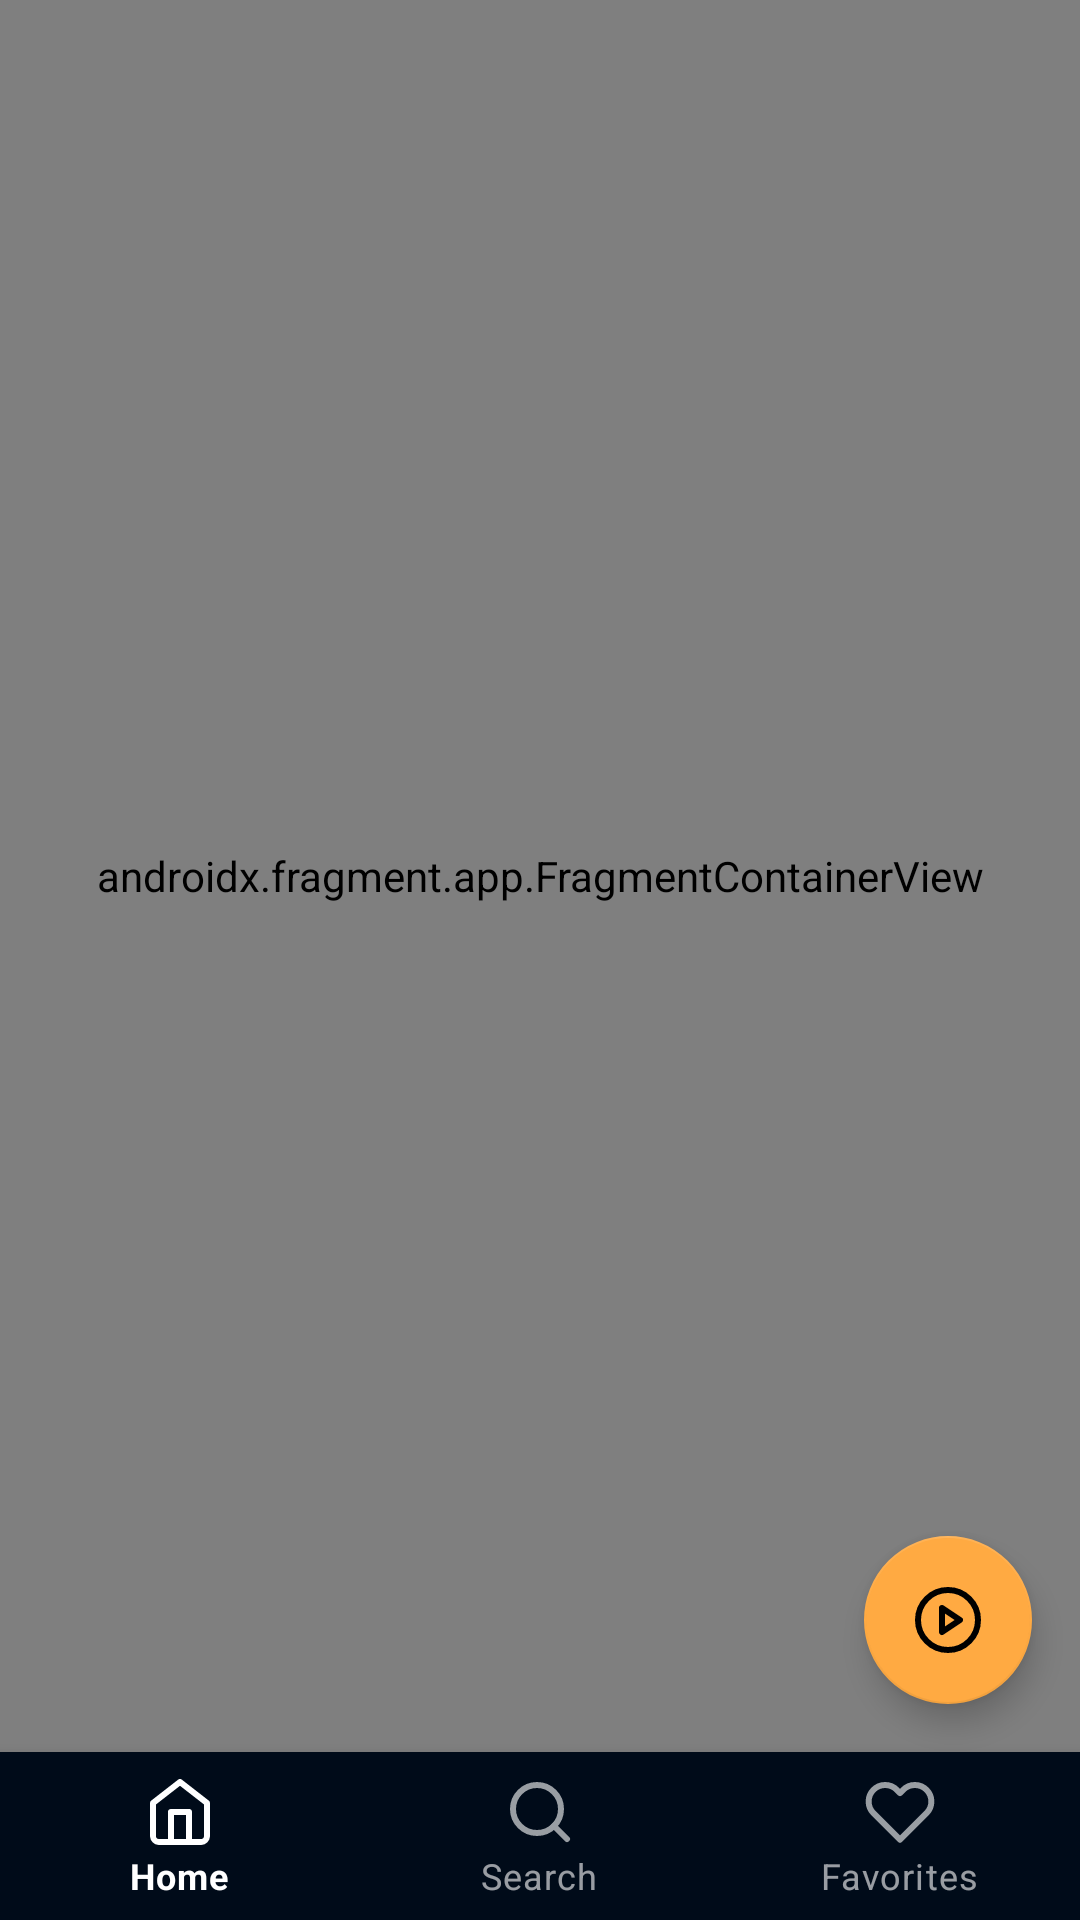

This screen was rendered from an Android layout file. Write that file and the resources it references.
<!-- AndroidManifest.xml: application theme Theme.MusicPlayer -->
<!-- res/layout/activity_main.xml -->
<?xml version="1.0" encoding="utf-8"?>
<androidx.constraintlayout.widget.ConstraintLayout
    xmlns:android="http://schemas.android.com/apk/res/android"
    xmlns:app="http://schemas.android.com/apk/res-auto"
    xmlns:tools="http://schemas.android.com/tools"
    android:layout_width="match_parent"
    android:layout_height="match_parent"
    tools:context=".MainActivity">

    <androidx.fragment.app.FragmentContainerView
        android:id="@+id/nav_host_fragment"
        android:name="androidx.navigation.fragment.NavHostFragment"
        android:layout_width="0dp"
        android:layout_height="0dp"

        app:defaultNavHost="true"
        app:layout_constraintBottom_toTopOf="@id/bottom_navigation"
        app:layout_constraintEnd_toEndOf="parent"
        app:layout_constraintStart_toStartOf="parent"

        app:layout_constraintTop_toTopOf="parent"
        app:navGraph="@navigation/nav_graph" />

    <com.google.android.material.bottomnavigation.BottomNavigationView
        android:id="@+id/bottom_navigation"
        style="@style/Widget.MaterialComponents.BottomNavigationView.Colored"
        android:layout_width="match_parent"
        android:layout_height="wrap_content"
        app:labelVisibilityMode="labeled"
        app:layout_constraintBottom_toBottomOf="parent"
        app:layout_constraintEnd_toEndOf="parent"
        app:layout_constraintStart_toStartOf="parent"
        app:menu="@menu/bottom_navigation_view" />

    <com.google.android.material.floatingactionbutton.FloatingActionButton
        android:id="@+id/floatingActionButton"
        android:layout_width="wrap_content"
        android:layout_height="wrap_content"
        android:layout_marginEnd="16dp"
        android:layout_marginBottom="16dp"
        android:clickable="true"
        app:layout_constraintBottom_toBottomOf="@+id/nav_host_fragment"
        app:layout_constraintEnd_toEndOf="parent"
        app:srcCompat="@drawable/icon_play_circle" />

</androidx.constraintlayout.widget.ConstraintLayout>
<!-- resources referenced by this layout -->
<resources>
  <!-- drawable icon_play_circle (drawable) -->
  <vector xmlns:android="http://schemas.android.com/apk/res/android" xmlns:aapt="http://schemas.android.com/aapt"
      android:viewportWidth="24"
      android:viewportHeight="24"
      android:width="24dp"
      android:height="24dp">
      <path
          android:pathData="M22 12A10 10 0 0 1 2 12A10 10 0 0 1 22 12Z"
          android:strokeColor="@color/on_primary"
          android:strokeWidth="2"
          android:strokeLineCap="round"
          android:strokeLineJoin="round" />
      <path
          android:pathData="M10 8L16 12 10 16 10 8Z"
          android:strokeColor="@color/on_primary"
          android:strokeWidth="2"
          android:strokeLineCap="round"
          android:strokeLineJoin="round" />
  </vector>
  <style name="Theme.MusicPlayer" parent="Theme.MaterialComponents.DayNight.DarkActionBar">
  
          
          <item name="colorPrimary">@color/primary</item>
          <item name="colorPrimaryVariant">@color/primary_dark</item>
          <item name="colorOnPrimary">@color/on_primary</item>
  
          
          <item name="colorSecondary">@color/secondary_light</item>
          <item name="colorSecondaryVariant">@color/secondary</item>
          <item name="colorOnSecondary">@color/on_secondary</item>
  
          
          <item name="android:statusBarColor" tools:targetApi="l">?attr/colorPrimary</item>
  
      </style>
  <color name="on_primary">#FFFFFFFF</color>
  <color name="primary">#FF000B19</color>
  <color name="primary_dark">#FF000000</color>
  <color name="secondary_light">#FFFFAA42</color>
  <color name="secondary">#FFFF7900</color>
  <color name="on_secondary">#FF000000</color>
</resources>
